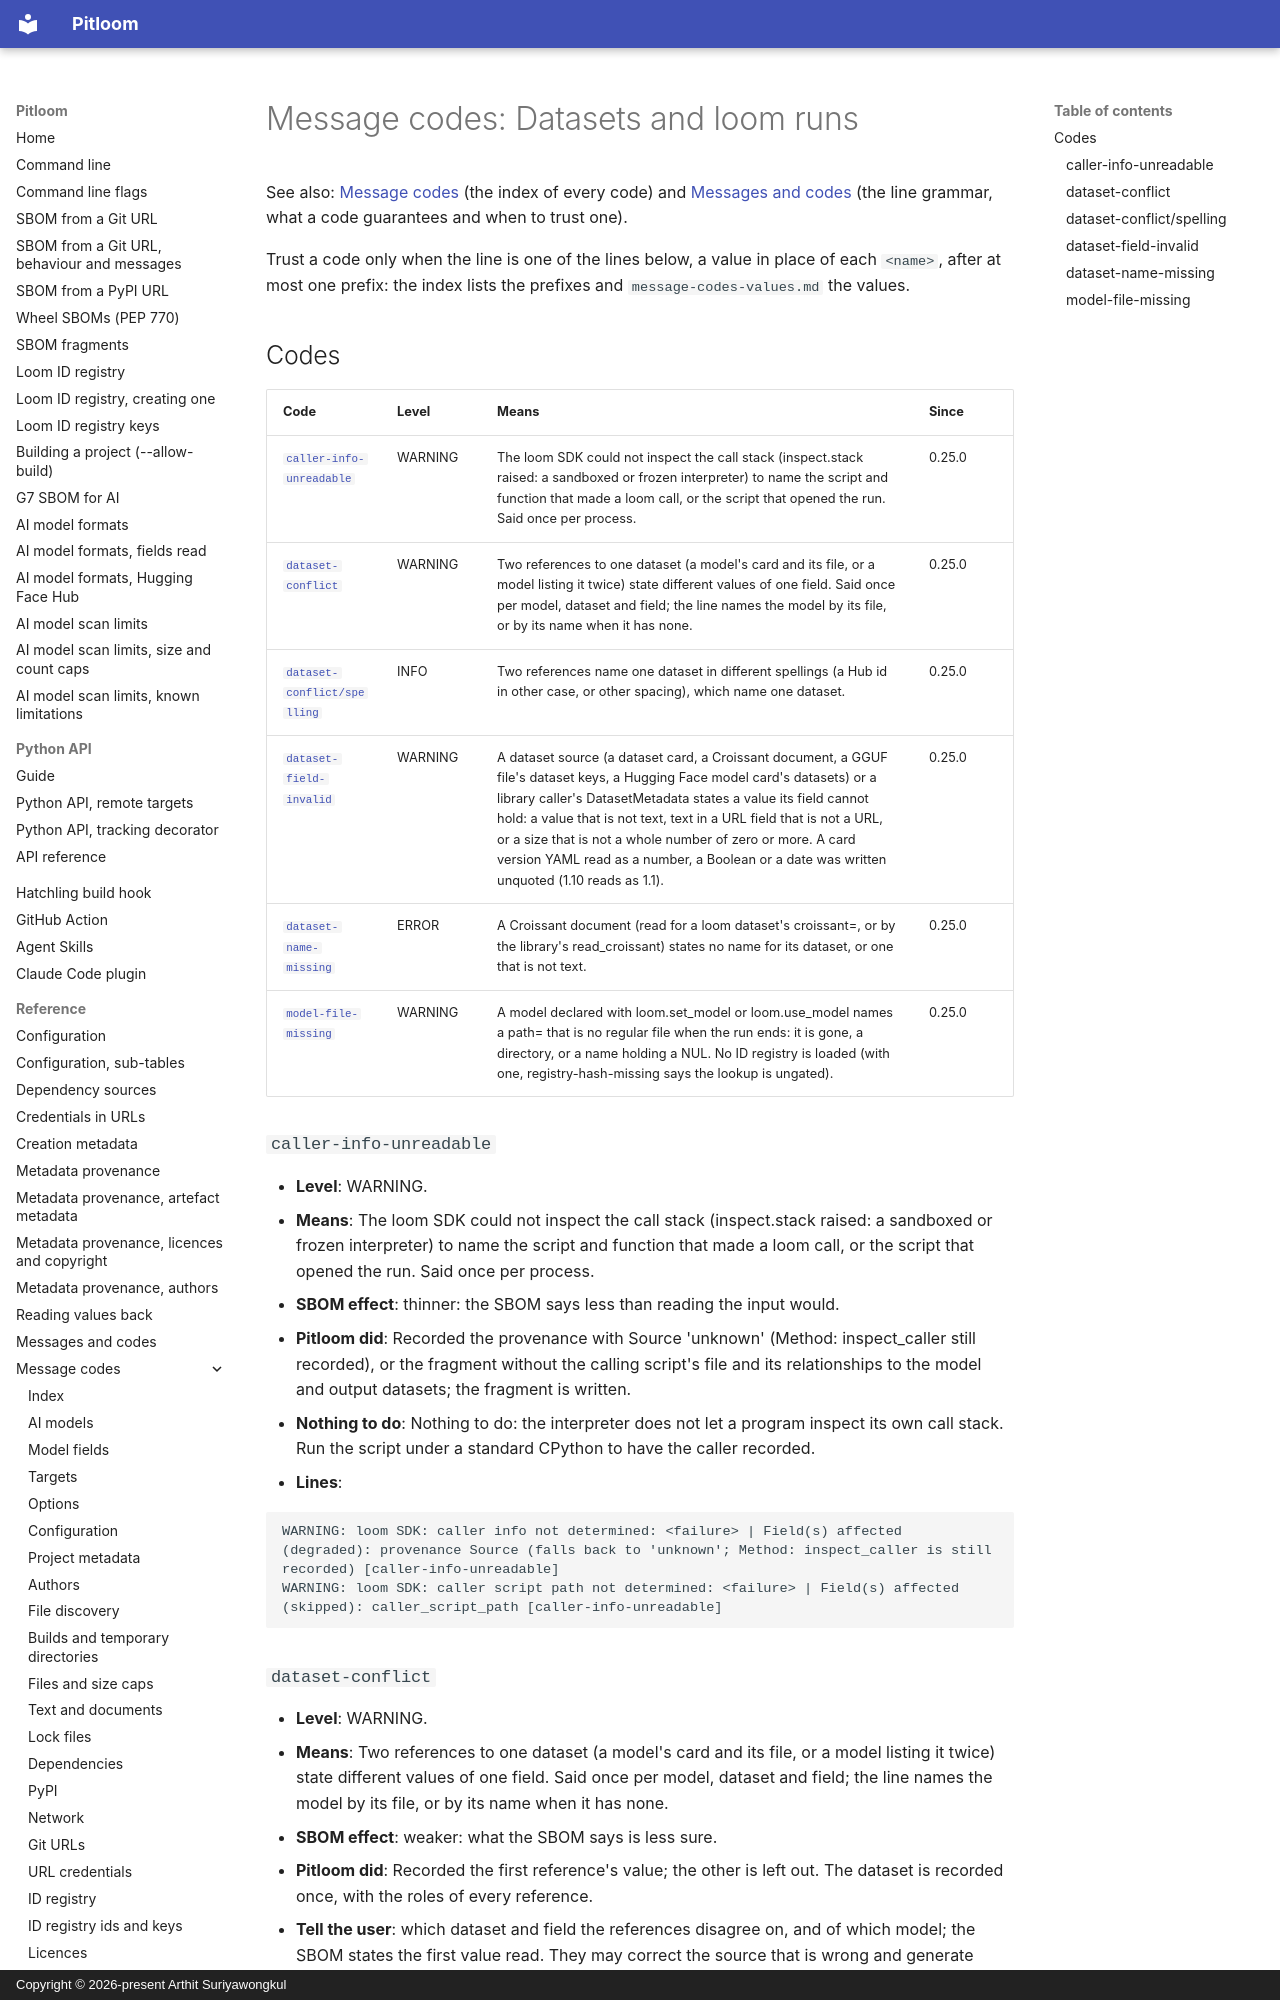

repository: bact/pitloom · page: message-codes-datasets/index.html · generator: mkdocs · copyright: Copyright © 2026-present Arthit Suriyawongkul

---
SPDX-FileCopyrightText: 2026-present Arthit Suriyawongkul
SPDX-FileType: DOCUMENTATION
SPDX-License-Identifier: CC0-1.0
---

# Message codes: Datasets and loom runs

See also: [Message codes](message-codes.md) (the index of every code) and
[Messages and codes](messages.md) (the line grammar, what a code guarantees and
when to trust one).

<!-- Generated by scripts/generate_message_reference.py; do not edit. -->

Trust a code only when the line is one of the lines below, a value in place of
each `<name>`, after at most one prefix: the index lists the prefixes and
`message-codes-values.md` the values.

## Codes

| Code | Level | Means | Since |
| --- | --- | --- | --- |
| [`caller-info-unreadable`](#caller-info-unreadable) | WARNING | The loom SDK could not inspect the call stack (inspect.stack raised: a sandboxed or frozen interpreter) to name the script and function that made a loom call, or the script that opened the run. Said once per process. | 0.25.0 |
| [`dataset-conflict`](#dataset-conflict) | WARNING | Two references to one dataset (a model's card and its file, or a model listing it twice) state different values of one field. Said once per model, dataset and field; the line names the model by its file, or by its name when it has none. | 0.25.0 |
| [`dataset-conflict/spelling`](#dataset-conflictspelling) | INFO | Two references name one dataset in different spellings (a Hub id in other case, or other spacing), which name one dataset. | 0.25.0 |
| [`dataset-field-invalid`](#dataset-field-invalid) | WARNING | A dataset source (a dataset card, a Croissant document, a GGUF file's dataset keys, a Hugging Face model card's datasets) or a library caller's DatasetMetadata states a value its field cannot hold: a value that is not text, text in a URL field that is not a URL, or a size that is not a whole number of zero or more. A card version YAML read as a number, a Boolean or a date was written unquoted (1.10 reads as 1.1). | 0.25.0 |
| [`dataset-name-missing`](#dataset-name-missing) | ERROR | A Croissant document (read for a loom dataset's croissant=, or by the library's read_croissant) states no name for its dataset, or one that is not text. | 0.25.0 |
| [`model-file-missing`](#model-file-missing) | WARNING | A model declared with loom.set_model or loom.use_model names a path= that is no regular file when the run ends: it is gone, a directory, or a name holding a NUL. No ID registry is loaded (with one, registry-hash-missing says the lookup is ungated). | 0.25.0 |

### `caller-info-unreadable`

- **Level**: WARNING.
- **Means**: The loom SDK could not inspect the call stack (inspect.stack
  raised: a sandboxed or frozen interpreter) to name the script and function
  that made a loom call, or the script that opened the run. Said once per
  process.
- **SBOM effect**: thinner: the SBOM says less than reading the input would.
- **Pitloom did**: Recorded the provenance with Source 'unknown' (Method:
  inspect_caller still recorded), or the fragment without the calling script's
  file and its relationships to the model and output datasets; the fragment is
  written.
- **Nothing to do**: Nothing to do: the interpreter does not let a program
  inspect its own call stack. Run the script under a standard CPython to have
  the caller recorded.
- **Lines**:

  ```text
  WARNING: loom SDK: caller info not determined: <failure> | Field(s) affected (degraded): provenance Source (falls back to 'unknown'; Method: inspect_caller is still recorded) [caller-info-unreadable]
  WARNING: loom SDK: caller script path not determined: <failure> | Field(s) affected (skipped): caller_script_path [caller-info-unreadable]
  ```
